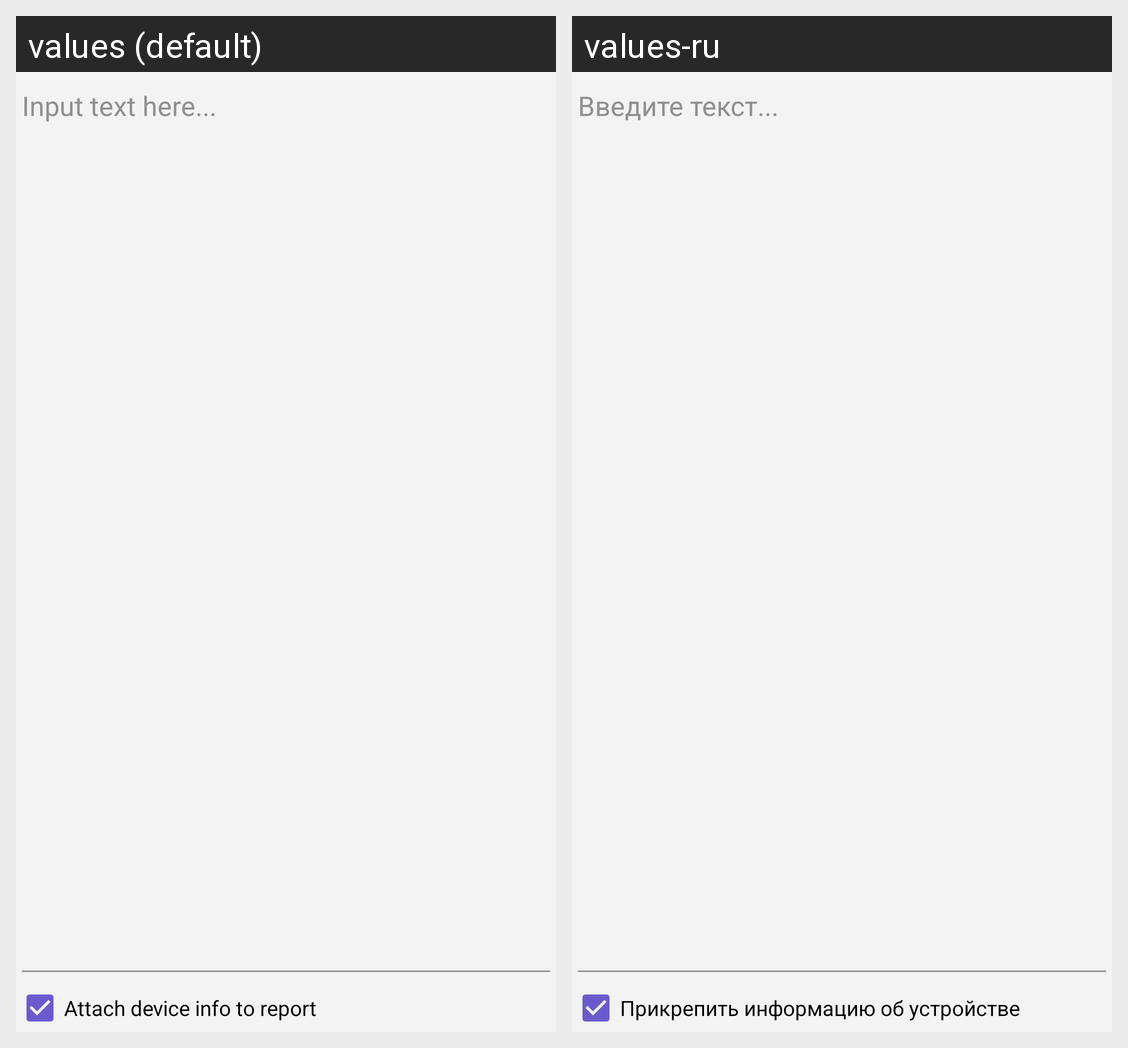

Strings drawn on this Android screen and how each of the app's shown locales translates them:
Android screen res/layout/content_bug.xml rendered under 2 locales, left to right: values (default), values-ru. Device: Nexus 5 (rendered at 1080×1920; each locale shown at half size, 540×960, under a caption strip naming it); theme AppTheme.NoActionBar.
Strings drawn on this screen, with the default value and each locale's value (text and hints the layout hard-codes, and strings that could not be matched under every locale, appear in the picture but are not listed):

bugreport_hint
  values: Input text here...
  values-ru: Введите текст...

bugreport_attach_device_info_checkbox
  values: Attach device info to report
  values-ru: Прикрепить информацию об устройстве
